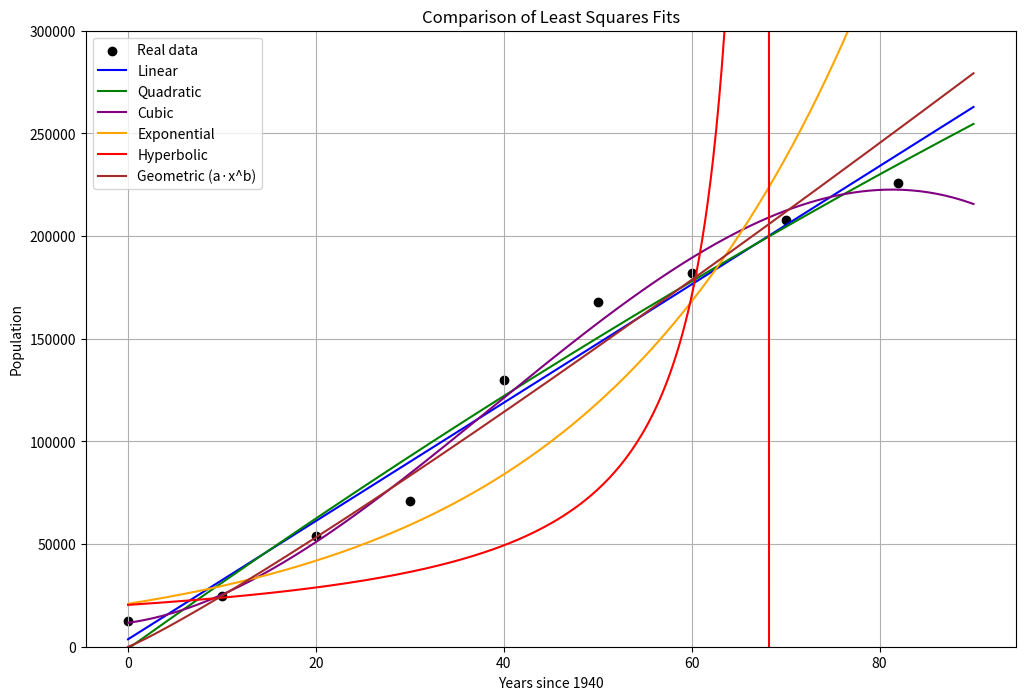

This figure's Python source:
import numpy as np
import matplotlib.pyplot as plt

# --- data ---
years = np.array([1940, 1950, 1960, 1970, 1980, 1990, 2000, 2010, 2022])
x_original = years - 1940
y = np.array([12637, 24515, 54055, 71188, 129733, 167966, 182023, 207610, 225668])
n = len(x_original)

# dot product
def prod_escalar(a, b):
    return np.dot(a, b)

# base vectors
v0 = np.ones(n)
v1 = x_original
v2 = v1**2
v3 = v1**3

# -------------------- linear model --------------------
A_lin = np.array([
    [prod_escalar(v0, v0), prod_escalar(v0, v1)],
    [prod_escalar(v1, v0), prod_escalar(v1, v1)]
])
b_lin = np.array([
    prod_escalar(v0, y),
    prod_escalar(v1, y)
])
a0_lin, a1_lin = np.linalg.solve(A_lin, b_lin)
f_lin = lambda x: a0_lin + a1_lin * x

# -------------------- quadratic model --------------------
A_quad = np.array([
    [prod_escalar(v0, v0), prod_escalar(v0, v1), prod_escalar(v0, v2)],
    [prod_escalar(v1, v0), prod_escalar(v1, v1), prod_escalar(v1, v2)],
    [prod_escalar(v2, v0), prod_escalar(v2, v1), prod_escalar(v2, v2)]
])
b_quad = np.array([
    prod_escalar(v0, y),
    prod_escalar(v1, y),
    prod_escalar(v2, y)
])
a0_q, a1_q, a2_q = np.linalg.solve(A_quad, b_quad)
f_quad = lambda x: a0_q + a1_q*x + a2_q*x**2

# -------------------- cubic model --------------------
A_cub = np.array([
    [prod_escalar(v0, v0), prod_escalar(v0, v1), prod_escalar(v0, v2), prod_escalar(v0, v3)],
    [prod_escalar(v1, v0), prod_escalar(v1, v1), prod_escalar(v1, v2), prod_escalar(v1, v3)],
    [prod_escalar(v2, v0), prod_escalar(v2, v1), prod_escalar(v2, v2), prod_escalar(v2, v3)],
    [prod_escalar(v3, v0), prod_escalar(v3, v1), prod_escalar(v3, v2), prod_escalar(v3, v3)]
])
b_cub = np.array([
    prod_escalar(v0, y),
    prod_escalar(v1, y),
    prod_escalar(v2, y),
    prod_escalar(v3, y)
])
a0_c, a1_c, a2_c, a3_c = np.linalg.solve(A_cub, b_cub)
f_cub = lambda x: a0_c + a1_c*x + a2_c*x**2 + a3_c*x**3

# -------------------- exponential model --------------------
y_exp = np.log(y)
A_exp = np.array([
    [prod_escalar(v0, v0), prod_escalar(v0, v1)],
    [prod_escalar(v1, v0), prod_escalar(v1, v1)]
])
b_exp = np.array([
    prod_escalar(v0, y_exp),
    prod_escalar(v1, y_exp)
])
a0_e, a1_e = np.linalg.solve(A_exp, b_exp)
a_exp = np.exp(a0_e)
b_exp = np.exp(a1_e)
f_exp = lambda x: a_exp * (b_exp**x)

# -------------------- hyperbolic model --------------------
y_hip = 1 / y
A_hip = np.array([
    [prod_escalar(v0, v0), prod_escalar(v0, v1)],
    [prod_escalar(v1, v0), prod_escalar(v1, v1)]
])
b_hip = np.array([
    prod_escalar(v0, y_hip),
    prod_escalar(v1, y_hip)
])
a0_h, a1_h = np.linalg.solve(A_hip, b_hip)
f_hip = lambda x: 1 / (a0_h + a1_h * x)

# -------------------- geometric model (power) --------------------
# avoid log(0)
x_geo = x_original[x_original > 0]
y_geo = y[x_original > 0]
X_geo = np.log(x_geo)
Y_geo = np.log(y_geo)
v0g = np.ones(len(X_geo))
v1g = X_geo
A_geo = np.array([
    [prod_escalar(v0g, v0g), prod_escalar(v0g, v1g)],
    [prod_escalar(v1g, v0g), prod_escalar(v1g, v1g)]
])
b_geo = np.array([
    prod_escalar(v0g, Y_geo),
    prod_escalar(v1g, Y_geo)
])
A_g, B_g = np.linalg.solve(A_geo, b_geo)
a_geom = np.exp(A_g)
b_geom = B_g
f_geom = lambda x: a_geom * x**b_geom

# calculate predictions for 2030 (90 years since 1940)
x_2030 = 90
predictions = {
    "Linear": f_lin(x_2030),
    "Quadratic": f_quad(x_2030),
    "Cubic": f_cub(x_2030),
    "Exponential": f_exp(x_2030),
    "Hyperbolic": f_hip(x_2030),
    "Geometric": f_geom(x_2030)
}

# calculate sse for each model
sse = {
    "Linear": np.sum((y - f_lin(x_original))**2),
    "Quadratic": np.sum((y - f_quad(x_original))**2),
    "Cubic": np.sum((y - f_cub(x_original))**2),
    "Exponential": np.sum((y - f_exp(x_original))**2),
    "Hyperbolic": np.sum((y - f_hip(x_original))**2),
    "Geometric": np.sum((y - f_geom(x_original))**2)
}

# find best model (lowest sse)
best_model = min(sse.items(), key=lambda x: x[1])[0]

print("\npredictions for 2030 (90 years since 1940):")
print("-" * 50)
for model, pred in predictions.items():
    print(f"{model:12} → {pred:,.0f} inhabitants")

print("\nsum of squared errors (sse) for each model:")
print("-" * 50)
for model, error in sse.items():
    print(f"{model:12} → {error:,.2e}")

print(f"\nbest model: {best_model} (lowest sse)")

# -------------------- plot --------------------
x_plot = np.linspace(0, 90, 300)

plt.figure(figsize=(12, 8))
plt.scatter(x_original, y, color='black', label="Real data")
plt.plot(x_plot, f_lin(x_plot), label="Linear", color='blue')
plt.plot(x_plot, f_quad(x_plot), label="Quadratic", color='green')
plt.plot(x_plot, f_cub(x_plot), label="Cubic", color='purple')
plt.plot(x_plot, f_exp(x_plot), label="Exponential", color='orange')
plt.plot(x_plot, f_hip(x_plot), label="Hyperbolic", color='red')
plt.plot(x_plot, f_geom(x_plot), label="Geometric (a·x^b)", color='brown')

plt.xlabel("Years since 1940")
plt.ylabel("Population")
plt.title("Comparison of Least Squares Fits")
plt.ylim(0, 300000)
plt.grid(True)
plt.legend()
plt.show()